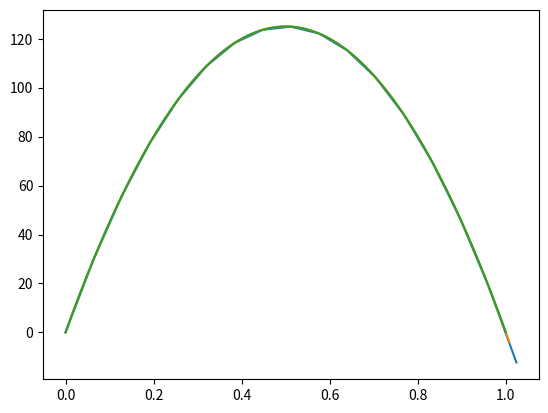

Source code (Python):

import matplotlib.pyplot as plt

def integrate(dt):
	y = 0
	vy = 500
	lvy = 500
	t = 0
	ts = []
	ys = []

	ts.append(t)
	ys.append(y)
	while t < 1:
		vy -= 1000*dt
		y += (vy + lvy)*dt*0.5
		t += dt
		lvy = vy
		ts.append(t)
		ys.append(y)

	plt.plot(ts,ys)

integrate(0.016*4)
integrate(0.016)
integrate(0.016*0.25)
plt.show()
